Labelled photos from "split", an image-classification folder in binetouwahab/smart_waste_images. The possible labels are: cardboard, glass, metal, paper, plastic, trash.

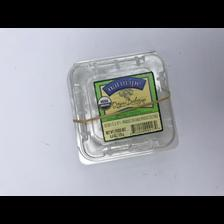
Label: plastic

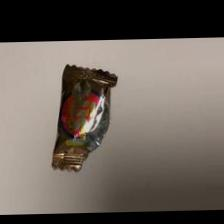
Label: trash

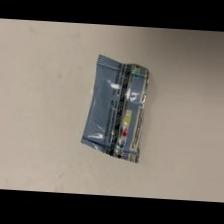
Label: trash

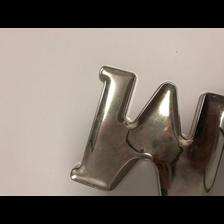
Label: metal

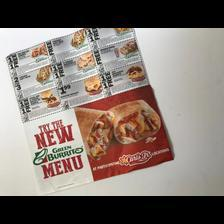
Label: paper

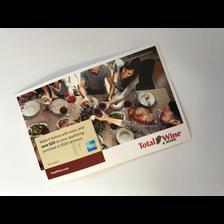
Label: paper
